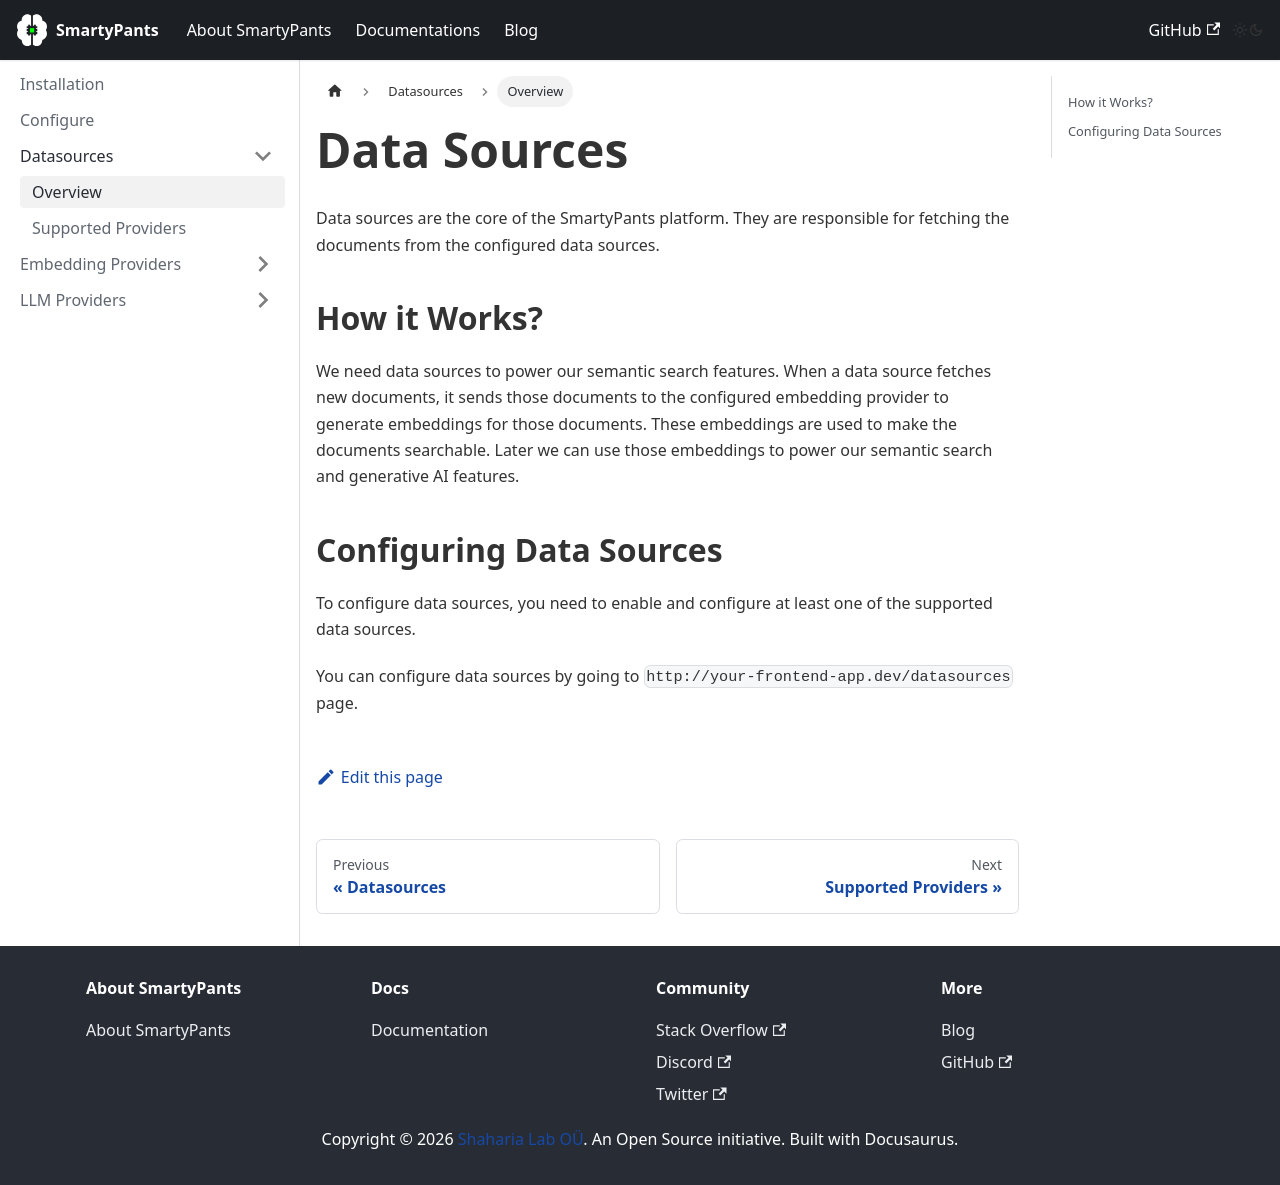

repository: shaharia-lab/smarty-pants · page: docs/datasources/overview/index.html · generator: docusaurus

---
sidebar_position: 1
title: Overview
---

# Data Sources

Data sources are the core of the SmartyPants platform. They are responsible for fetching the documents from the configured data sources.

## How it Works?

We need data sources to power our semantic search features. When a data source fetches new documents, it sends those documents to the configured embedding provider to generate embeddings for those documents.
These embeddings are used to make the documents searchable. Later we can use those embeddings to power our semantic search and generative AI features.

## Configuring Data Sources

To configure data sources, you need to enable and configure at least one of the supported data sources.

You can configure data sources by going to `http://your-frontend-app.dev/datasources` page.
